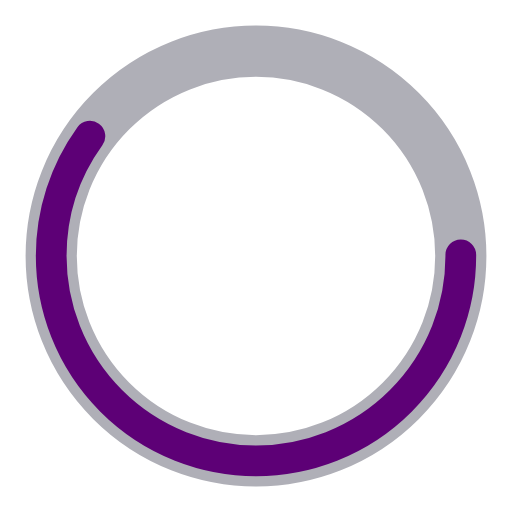
t = 0.00 s
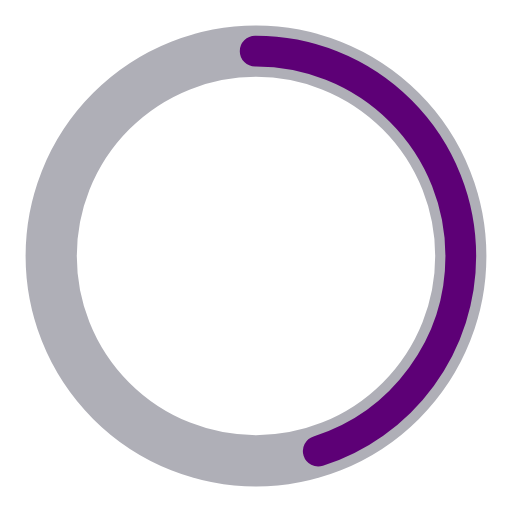
t = 0.25 s
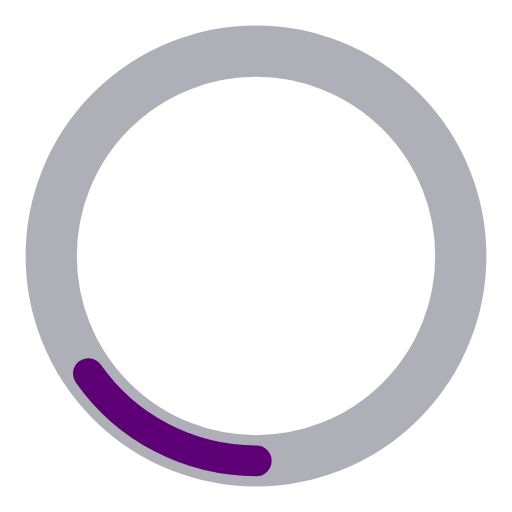
t = 0.75 s
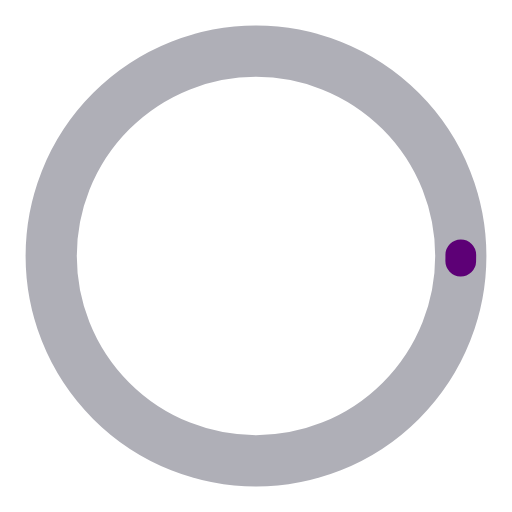
t = 1.00 s
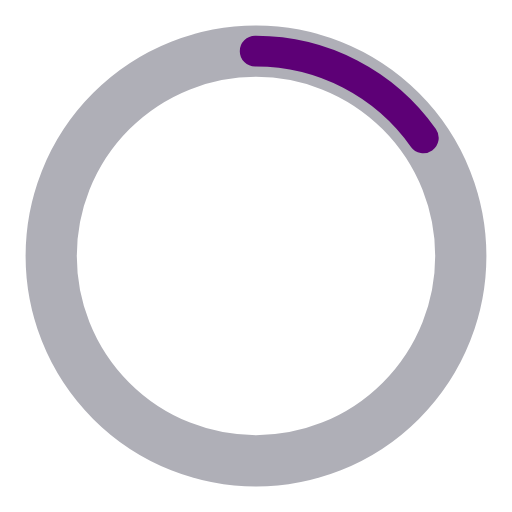
t = 1.25 s
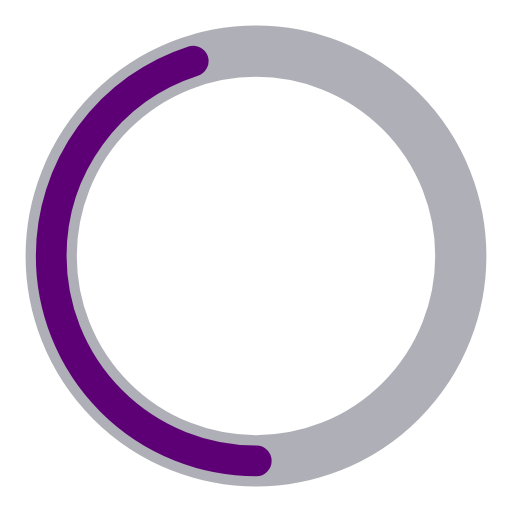
t = 1.75 s

The animated SVG that drew these frames (rendered in a browser with its animation timeline set to each time). Animation: 2 SMIL elements (animate=2); one cycle of 2.00 s, repeats indefinitely.

<svg width="100" height="100" xmlns="http://www.w3.org/2000/svg" viewBox="0 0 100 100" preserveAspectRatio="xMidYMid" class="uil-ring-alt"><path fill="none" class="bk" d="M0 0h100v100H0z"/><circle cx="50" cy="50" r="40" stroke="#afafb7" fill="none" stroke-width="10" stroke-linecap="round"/><circle cx="50" cy="50" r="40" stroke="#5d0076" fill="none" stroke-width="6" stroke-linecap="round"><animate attributeName="stroke-dashoffset" dur="2s" repeatCount="indefinite" from="0" to="502"/><animate attributeName="stroke-dasharray" dur="2s" repeatCount="indefinite" values="150.6 100.4;1 250;150.6 100.4"/></circle></svg>